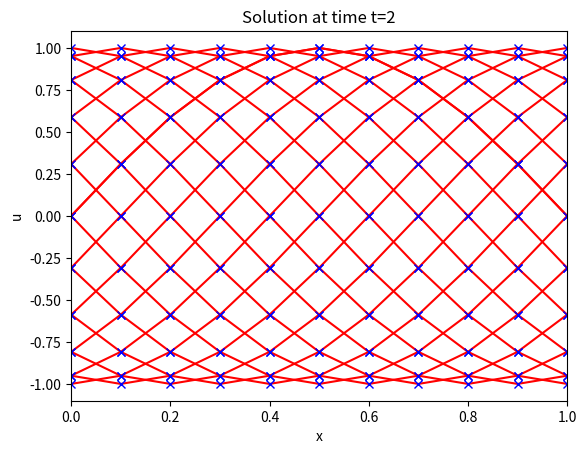

The matplotlib source for this figure:
"""
MATH572 Parabolic Problems

@author: Alessandro
"""
import sys, time
import numpy as np
import matplotlib.pyplot as plt
import scipy.sparse as sp
import scipy.sparse.linalg
import scipy.linalg

"""
===== ==========================================================
Name  Description
===== ==========================================================
Nx    The total number of mesh cells; mesh points are numbered
      from 0 to Nx.
T     The stop time for the simulation.
I     Initial condition (Python function of x).
a     Variable coefficient (constant).
L     Length of the domain ([0,L]).
x     Mesh points in space.
t     Mesh points in time.
n     Index counter in time.
u     Unknown at current/new time level.
u_n   u at the previous time level.
dx    Constant mesh spacing in x.
dt    Constant mesh spacing in t.
===== ==========================================================
"""

def visualize(x, t, u):
    plt.plot(x, u, 'r')
    plt.plot(x,u_ex(x, t),'bx')
    plt.xlabel('x')
    plt.ylabel('u')
    plt.title('Solution at time t=%g' % t)
#    umin = 1.2*u.min()
#    umax = -umin
    plt.axis([x[0], x[-1], -1.1, 1.1])
    plt.show()


def error_loc(u,u_ex):
    diff = np.abs(u - u_ex)
    diffnobc = diff[1:-2]
    ei = np.max(diff)
    print(ei)
    el2 = np.sqrt(h*diffnobc.T.dot(diffnobc)  + h/2*(diff[0]**2+diff[-1]**2)) 
    print(el2)
    return ei, el2 


def IC(x):
# initial conditions
#    return 0.5*np.where(x<=0.3,0.,1.)+0.5*np.where(x>=0.7,0.,1.)
    return np.sin(np.pi*x)

def BC(inflow,t):
    bc = -np.sin(np.pi*t)
    return bc

def f(x,t):
    return 0.0

def fcl(beta,bp,dt):
# finds the foot of the characteristic line at the boundary
    return bp-dt*beta

def extract_interval(x,fcl):
# finds the interval the fcl belongs to
    interval = np.zeros(3)
    who = np.where(x<=fcl)
    aux = int(who[-1][-1])
    print(fcl,aux)
    if aux == 0:
        interval[0], interval[1], interval[2] = int(0),int(1),int(2)
    else:
        interval[0], interval[1], interval[2] = int(aux-1), int(aux), int(aux+1)   
    return interval

def interpol(x,interval,u,fcl):
    a = int(interval[0])
    b = int(interval[1])
    c = int(interval[2])
    print(a,b,c)
    value  = u[a]*(fcl-x[b])*(fcl-x[c])/((x[a]-x[b])*(x[a]-x[c]))
    value += u[b]*(fcl-x[a])*(fcl-x[c])/((x[b]-x[a])*(x[b]-x[c]))
    value += u[c]*(fcl-x[a])*(fcl-x[b])/((x[c]-x[a])*(x[c]-x[b]))
    return value

def u_ex(x,t): 
    beta = 1.
    xinflow = 0.
    tau = t - (x-xinflow)/beta
    return np.where(x-beta*t>xinflow,np.sin(np.pi*(x-beta*t)),-np.sin(np.pi*tau))


# DEFINITION OF THE PROBLEM
T = 2. # final time
xl = 0. # leftmost point
xr = 1. # righmost point

beta = 1 # convection
sigma = 0 # reaction


# discretization parameters
dt = 0.1
h = 0.1
#r = dt/h**2

Nx = int(round(np.abs(xr-xl)/h))
Nt = int(round(T/dt))

# Space mesh & time mesh
x = np.linspace(xl,xr,Nx+1)
t = np.linspace(0,T,Nt+1)

# Error computing data structures
eil = np.zeros(Nt)
el2l = np.zeros(Nt)


# MATRIX ASSEMBLY (for time independent coefficients)
u   = np.zeros(Nx+1)
u_n = np.zeros(Nx+1)


# Data structures for the linear system
A = np.zeros((Nx+1, Nx+1))
b = np.zeros(Nx+1)

Ad =-(beta/h)**2*dt/2*sp.diags([1., -2., 1.], [-1, 0, 1], shape=[Nx+1, Nx+1], format = 'csr')
Ac =beta/(2*h)*sp.diags([-1., 0., 1.], [-1, 0, 1], shape=[Nx+1, Nx+1], format = 'csr')
#Ar = sigma*sp.identity(Nx+1, format = 'csr')
A = Ad  + Ac #+ Ar

#LeftM = sp.identity(Nx+1, format = 'csr') + dt*th*A
RightM = sp.identity(Nx+1, format = 'csr') - dt*A

# boundary conditions
aux_bc = 1.

# Initial conditions
tc = 0 # current time
u_n = IC(x)
visualize(x,tc,u_n)

if beta >0:
    inflow = xl 
    outflow = xr
    flin = 0 
    flout = -1
else:
    inflow = xr
    outflow = xl
    flin = -1 
    flout = 0     

foot = fcl(beta, outflow, dt)
interv = extract_interval(x, foot)

# TIME LOOP
for n in range(0,Nt):
    tc += dt
    print("Computing at time", tc)
    # right hand side
    b = dt*f(x,tc-dt) + RightM*u_n
    u_inflow = BC(inflow,tc)
    u_outflow = interpol(x, interv, u_n, foot)
    b[flin] = u_inflow
# extrapolation along the characteristics
    b[flout] = u_outflow    
    u = b 
#
    visualize(x,tc,u)
    u_n = u
    # error computing   
#    eil[n], el2l[n] = error_loc(u,u_ex(x,tc))    

"""    
ei_tot = eil.max()
eL2 = np.sqrt(dt*(el2l[1:-2].T.dot(el2l[1:-2])) + dt/2*(el2l[0]**2+el2l[-1]**2))
print("Error infinity", ei_tot)
print("Error L2(L2)", eL2)
"""